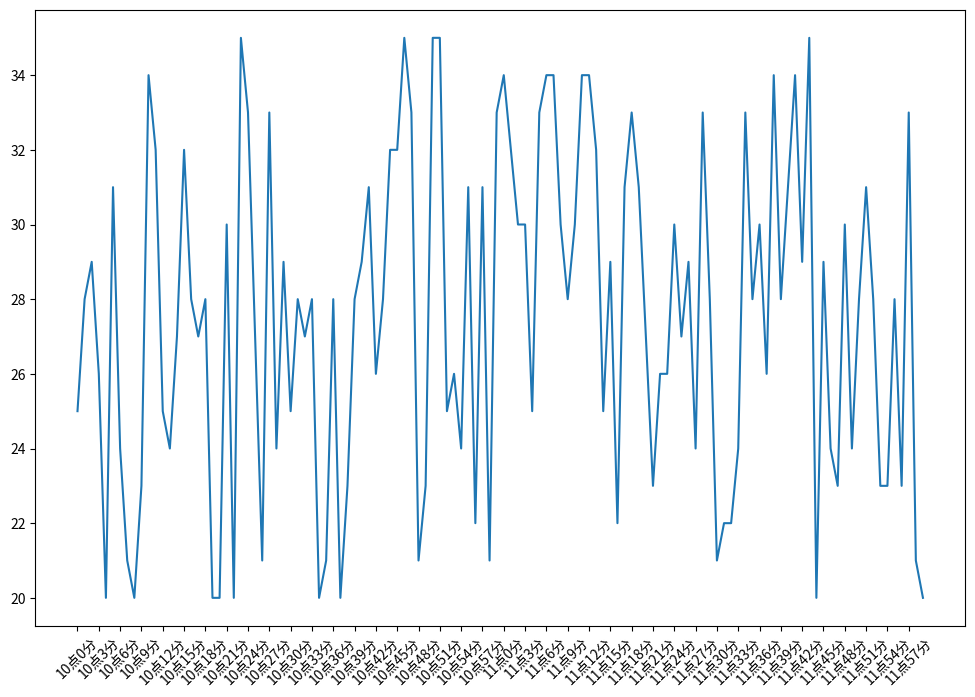

The matplotlib source for this figure:
from matplotlib import pyplot as plt
import random

figure = plt.figure(figsize=(12, 8), dpi=80)

# 10-12点每一分钟的气温，共计120分钟
x = range(0, 120)
y = [random.randint(20, 35) for i in range(120)]

# 调整X轴刻度
_x = list(x)
_xtick_labels = [f"10点{i}分" for i in range(60)]
_xtick_labels += [f"11点{i-60}分" for i in range(60, 120)]
# 取步长，数字和字符串一一对应，数据的长度一样
plt.xticks(_x[::3], _xtick_labels[::3], rotation=45)

plt.plot(x, y)
plt.show()



